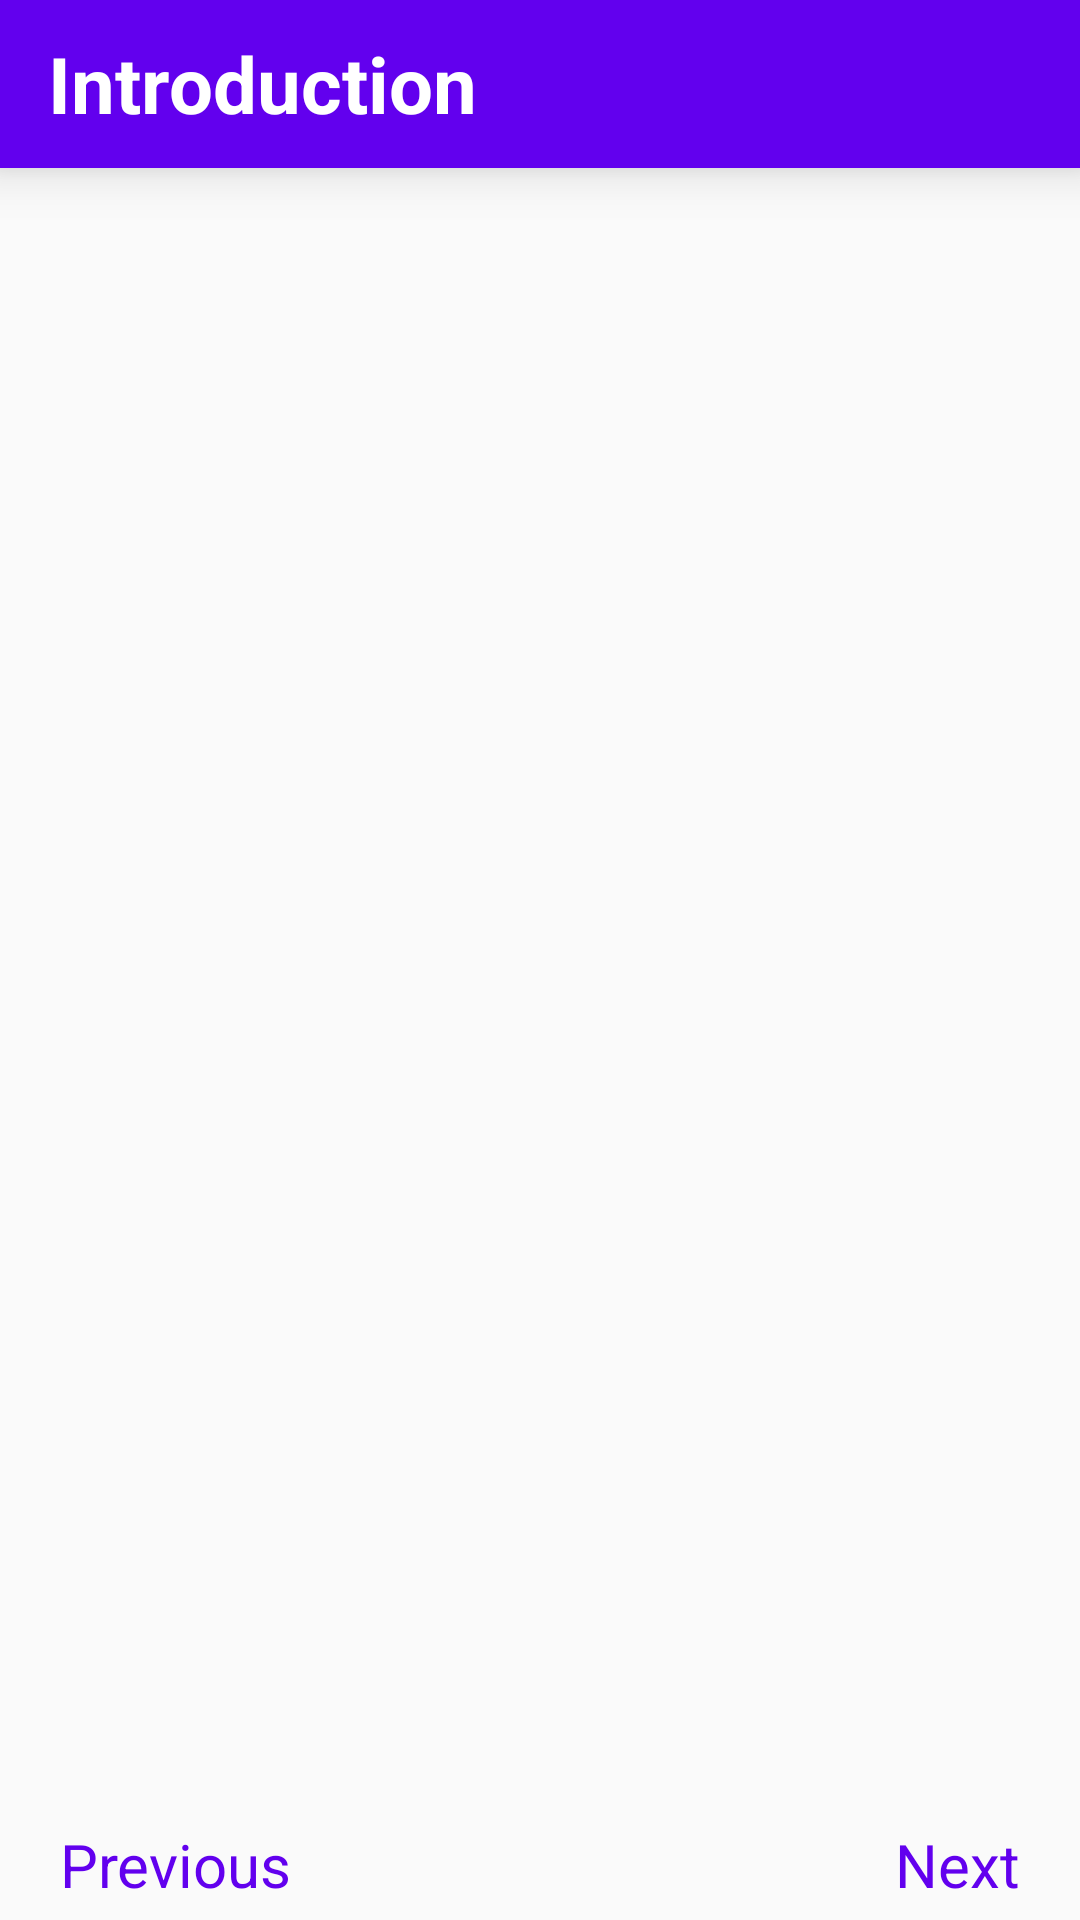

Layout XML and referenced resources for this Android screen:
<!-- AndroidManifest.xml: application theme AppTheme -->
<!-- res/layout/activity_user_flow.xml -->
<?xml version="1.0" encoding="utf-8"?>
<LinearLayout xmlns:android="http://schemas.android.com/apk/res/android"
    xmlns:app="http://schemas.android.com/apk/res-auto"
    xmlns:tools="http://schemas.android.com/tools"
    android:layout_width="match_parent"
    android:layout_height="match_parent"
    android:orientation="vertical"
    android:weightSum="2"
    tools:context=".userflow.UserFlowActivity">

    <com.google.android.material.appbar.AppBarLayout
        android:layout_width="match_parent"
        android:layout_height="wrap_content"
        android:elevation="10dp"
        android:theme="@style/AppTheme.AppBarOverlay">

        <androidx.appcompat.widget.Toolbar
            android:id="@+id/tool_home"
            android:layout_width="match_parent"
            android:layout_height="wrap_content"
            app:popupTheme="@style/AppTheme.PopupOverlay">

            <RelativeLayout
                android:layout_width="match_parent"
                android:layout_height="wrap_content">

                <TextView
                    android:layout_width="wrap_content"
                    android:layout_height="wrap_content"
                    android:text="Introduction"
                    android:textColor="#fff"
                    android:textStyle="bold"
                    android:textSize="26sp"/>

            </RelativeLayout>
        </androidx.appcompat.widget.Toolbar>

    </com.google.android.material.appbar.AppBarLayout>

    <RelativeLayout
        android:layout_width="match_parent"
        android:layout_height="match_parent">

        <LinearLayout
            android:layout_width="match_parent"
            android:layout_height="match_parent"
            android:orientation="vertical"
            android:weightSum="2">

            <androidx.viewpager.widget.ViewPager
                android:id="@+id/viewpager"
                android:layout_width="match_parent"
                android:layout_height="match_parent"
                android:clipToPadding="false"
                android:paddingLeft="20dp"
                android:paddingRight="20dp"
                android:paddingTop="20dp"
                android:layout_weight="1.8"/>

            <LinearLayout
                android:id="@+id/layout_dot"
                android:layout_width="match_parent"
                android:layout_height="50dp"
                android:gravity="center"
                android:orientation="horizontal"
                android:layout_marginBottom="5dp"
                android:layout_weight="0.2">
            </LinearLayout>

        </LinearLayout>


        <RelativeLayout
            android:layout_width="match_parent"
            android:layout_height="wrap_content"
            android:layout_alignParentBottom="true"
            android:layout_marginBottom="5dp"
            android:paddingStart="10dp"
            android:paddingEnd="10dp">

            <TextView
                android:layout_width="wrap_content"
                android:layout_height="wrap_content"
                android:text="Previous"
                android:textColor="@color/colorPrimary"
                android:textSize="20sp"
                android:id="@+id/tv_previous_tutorial"
                android:layout_alignParentStart="true"
                android:layout_marginStart="10dp"/>

            <TextView
                android:layout_width="wrap_content"
                android:layout_height="wrap_content"
                android:text="Next"
                android:textColor="@color/colorPrimary"
                android:textSize="20sp"
                android:id="@+id/tv_next_tutorial"
                android:layout_alignParentEnd="true"
                android:layout_marginEnd="10dp"/>

        </RelativeLayout>

    </RelativeLayout>

</LinearLayout>
<!-- resources referenced by this layout -->
<resources>
  <color name="colorPrimary">#6200EE</color>
  <style name="AppTheme.AppBarOverlay" parent="ThemeOverlay.AppCompat.Dark.ActionBar" />
  <style name="AppTheme.PopupOverlay" parent="ThemeOverlay.AppCompat.Light" />
  <style name="AppTheme" parent="Theme.AppCompat.Light.DarkActionBar">
          
          <item name="colorPrimary">@color/colorPrimary</item>
          <item name="colorPrimaryDark">@color/colorPrimaryDark</item>
          <item name="colorAccent">@color/colorAccent</item>
          <item name="windowNoTitle">true</item>
      </style>
  <color name="colorPrimaryDark">#3700B3</color>
  <color name="colorAccent">#6200EE</color>
</resources>
